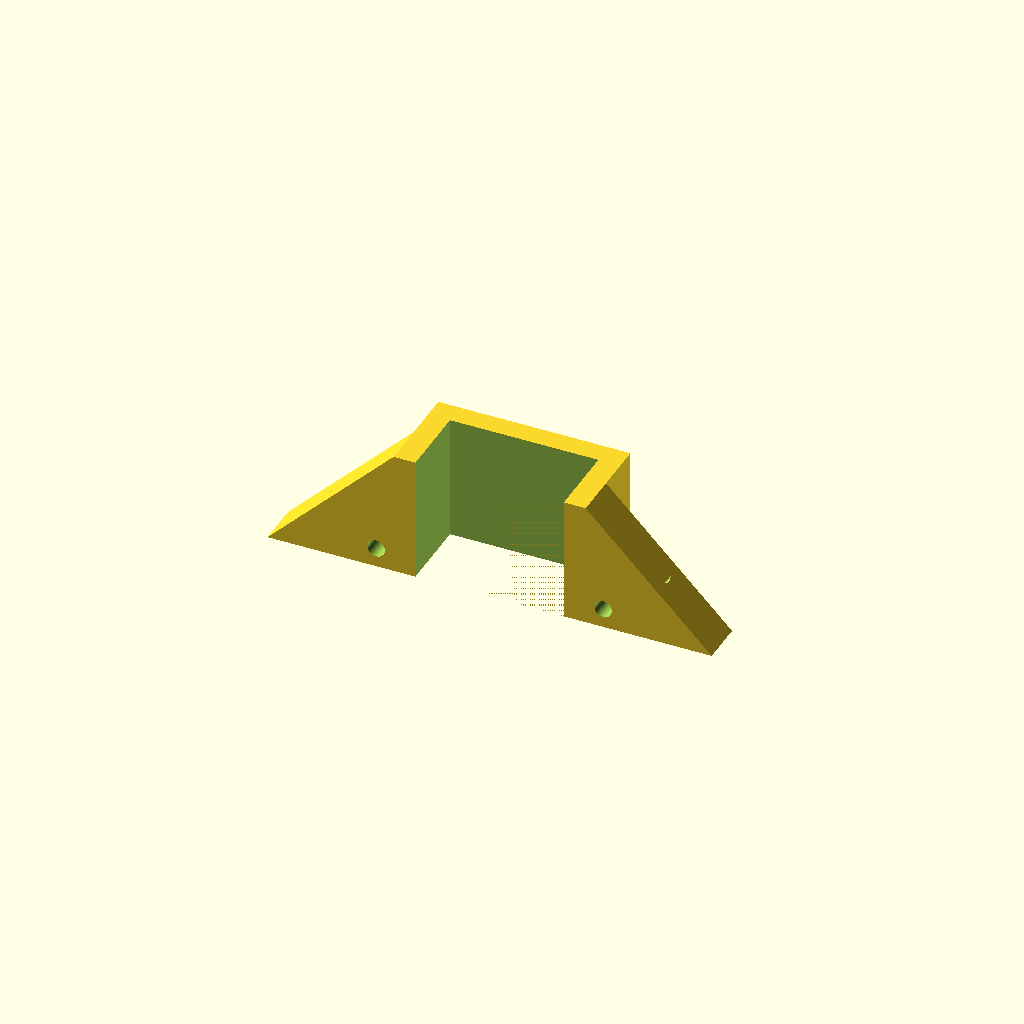
Cell 1 — every parameter at its default value.
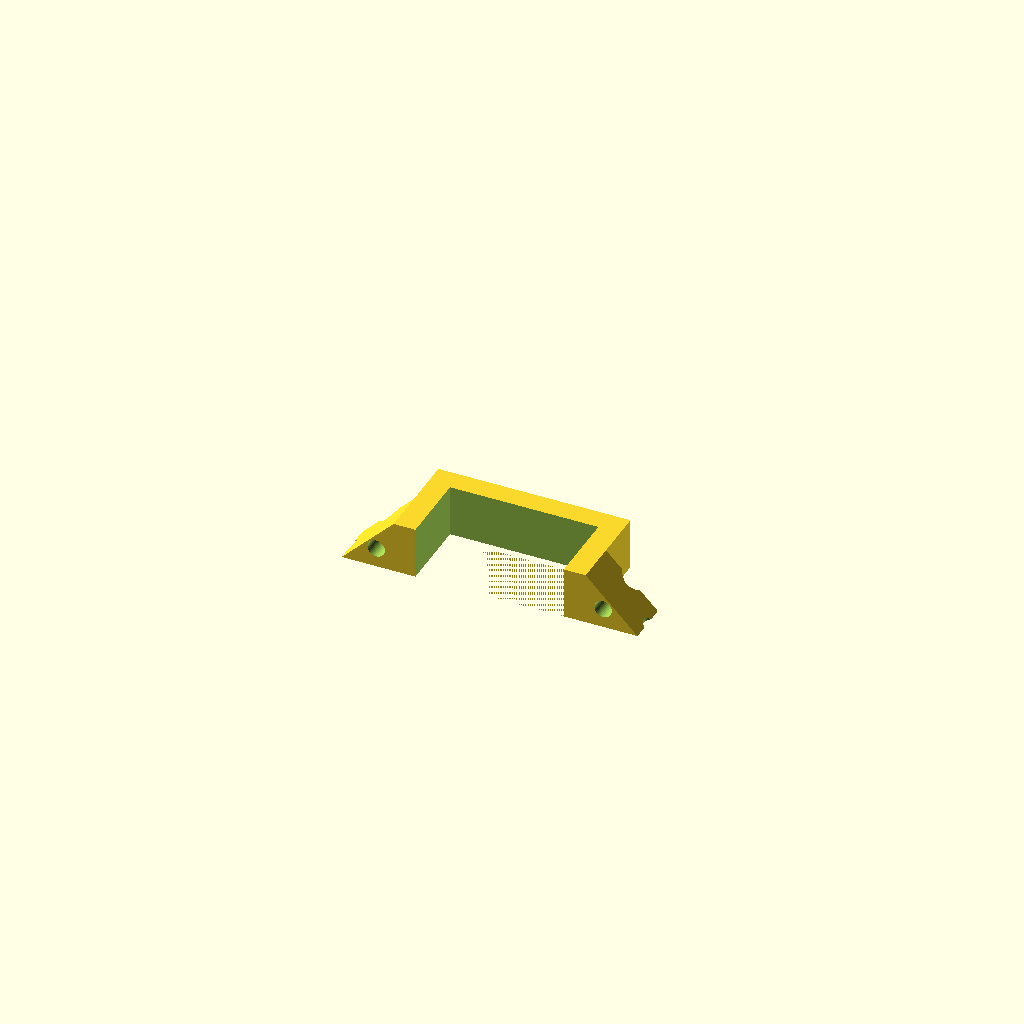
Cell 2: VFRAME_W = 34 (everything else at default).
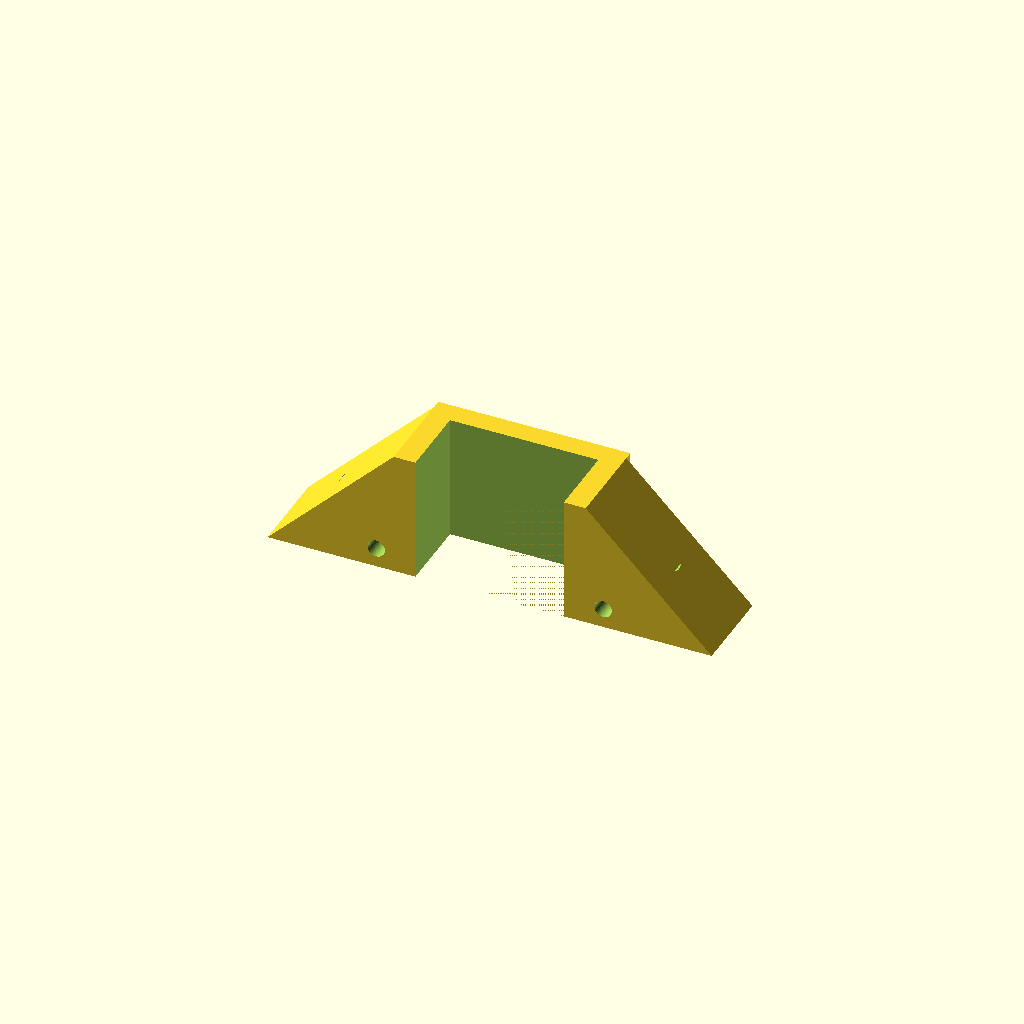
Cell 3: FRAME_T = 20 (everything else at default).
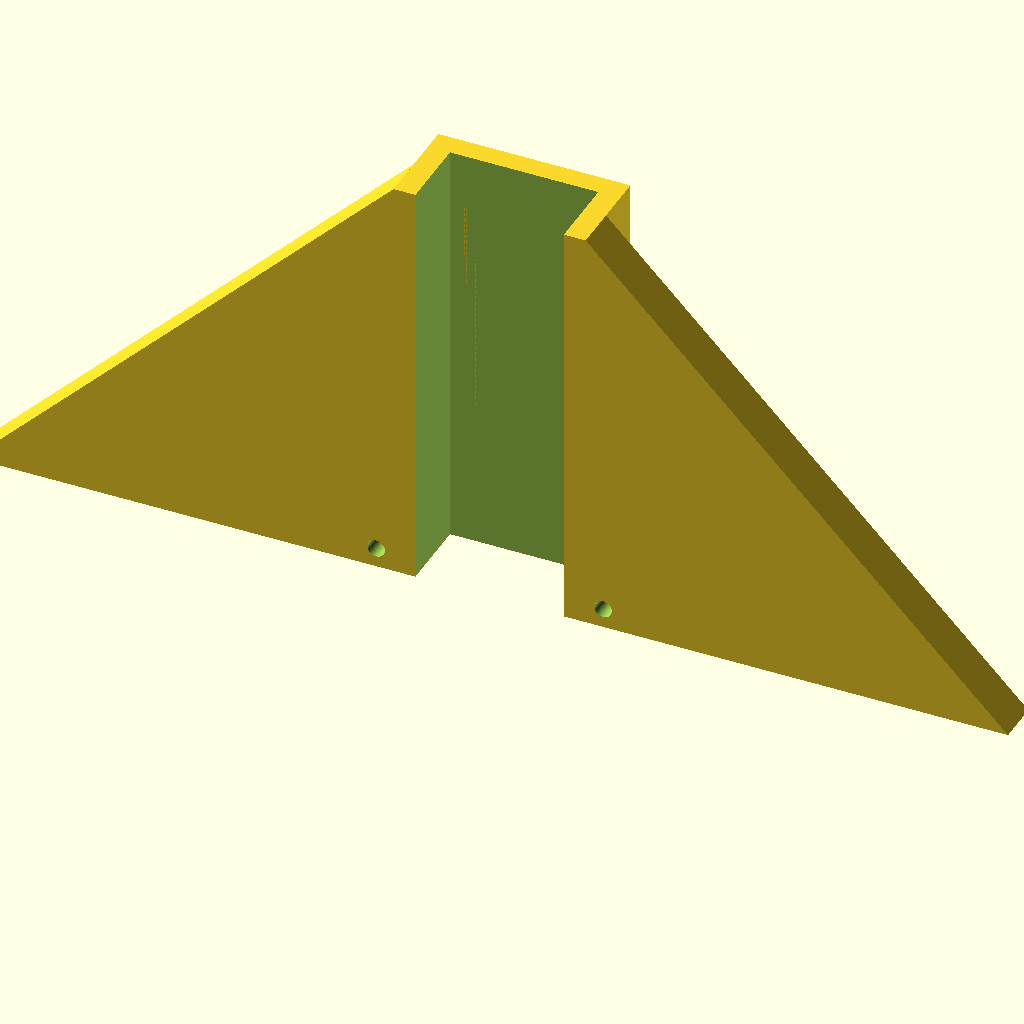
Cell 4 — CORNER_HYP set to 192, the other parameters unchanged.
All cells are drawn from one camera (rotation 55°, 0°, 25°, orthographic, colour scheme Cornfield), so only the parameter changes between them.
Source of the model, mini-greenhouse/top-mid-bracket.scad:
// Frame top mid bracket

// Copyright(C) 2024 Embecosm Limited(www.embecosm.com)

// Contributor: Jeremy Bennett <jeremy.bennett@embecosm.com>

// SPDX-License-Identifier: CC-BY-SA-4.0

// Designed to hold the corners together and provide a projection to locate
// the top.

include <../lib/screw-hole.scad>

EPS = 0.01;
EPS2 = EPS * 2;
INF = 500;
RT2 = sqrt(2.0);

VFRAME_W = 17.0;
FRAME_T = 10.0;
CORNER_HYP = 96.0;
CORNER_SIDE = CORNER_HYP / RT2;

BRACE_T = 17.0;
BRACE_W = 34.0;
BRACE_L = 0;
WALL_T = 5.0;

// Translate and rotate a screwhole
module transrot_screwhole(x = 0, y = 0, z = 0, ax = 0, ay = 0, az = 0,
			  head_clear = 0) {
     translate(v=[x, y, z])
	  rotate(a = [ax, ay, az])
	       screw_hole(4.0, head_clear = head_clear);
}

// Generic right-angle triangular prism.  Specify the two short sides and the
// height.
module rh_triangle(s1, s2, h, center = false) {
     linear_extrude(height = h, convexity = 10, center = center)
	  polygon(points = [[0, 0], [0, s1], [s2, 0]], convexity = 10);
}

module tri_support() {
     let (h = CORNER_SIDE - VFRAME_W,
	  s = h * RT2) {
	  translate(v = [0, h, -FRAME_T])
	       rotate(a = [0, 0, -135])
	            rh_triangle(s, s, FRAME_T);
     }
}

module brace_support() {
     let (w = BRACE_W + WALL_T * 2.0,
	  h = BRACE_T + WALL_T,
	  l = CORNER_SIDE - VFRAME_W - w / 2) {
	  difference() {
	       translate(v = [-w / 2, 0, -h])
		    cube(size = [w, l, h], center = false);
	       translate(v = [-BRACE_W / 2, -INF / 2, EPS - BRACE_T])
		    cube(size = [BRACE_W, INF, BRACE_T], center = false);
	  }
     }
}

module brace() {
     let (w = BRACE_W + WALL_T * 2.0,
	  h = BRACE_T + WALL_T) {
	  union() {
	       difference() {
		    tri_support();
		    translate(v = [-w / 2, -INF /2, EPS - h])
			 cube(size = [w, INF, h]);
	       }
	       brace_support();
	  }
     }
}

module screwholes() {
     let (x_off = BRACE_W / 2.0 + WALL_T,
	  x_gap = CORNER_HYP / 2.0 - x_off,
	  l = CORNER_SIDE - VFRAME_W - x_off) {
	  echo (x_off, x_gap);
	  transrot_screwhole(x = -x_off - x_gap / 2, y = l / 2 - 2,
			     z = -FRAME_T / 2, ax = -90, head_clear = INF);
	  transrot_screwhole(x = -x_off - 4, y = 4.5,
			      z = -FRAME_T - EPS, ax = 180);
	  transrot_screwhole(x = x_off + x_gap / 2, y = l /2 - 2,
			     z = -FRAME_T / 2, ax = -90, head_clear = INF);
	  transrot_screwhole(x = x_off + 4, y = 4.5,
			      z = -FRAME_T - EPS, ax = 180);
     }
}

module screwed_brace() {
     difference() {
	  brace();
	  screwholes();
     }
}

module printable_screwed_brace() {
     rotate(a = [90, 0, 0])
	  screwed_brace();
}

printable_screwed_brace();
Customizer parameters (derived from the source; name, type, default, range or options):
EPS: number, default 0.01
INF: number, default 500
VFRAME_W: number, default 17
FRAME_T: number, default 10
CORNER_HYP: number, default 96
BRACE_T: number, default 17
BRACE_W: number, default 34
BRACE_L: number, default 0
WALL_T: number, default 5
